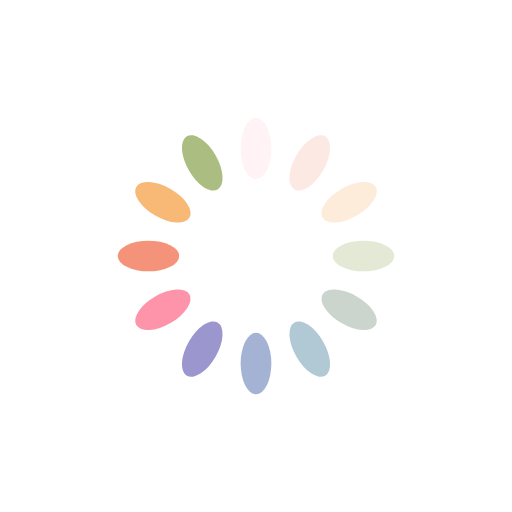
t = 0.00 s
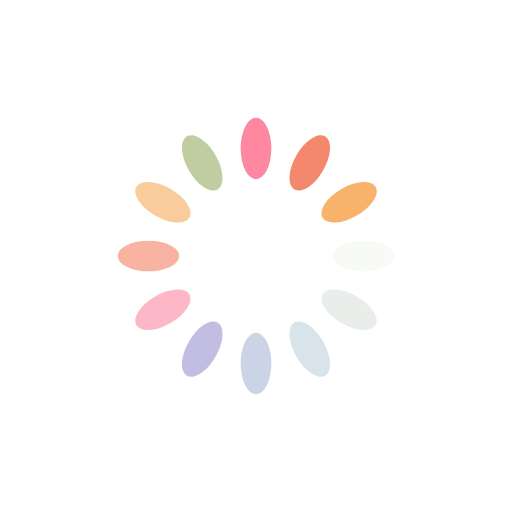
t = 0.25 s
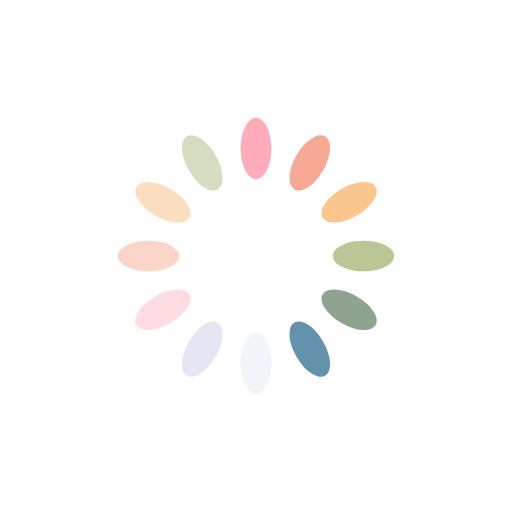
t = 0.50 s
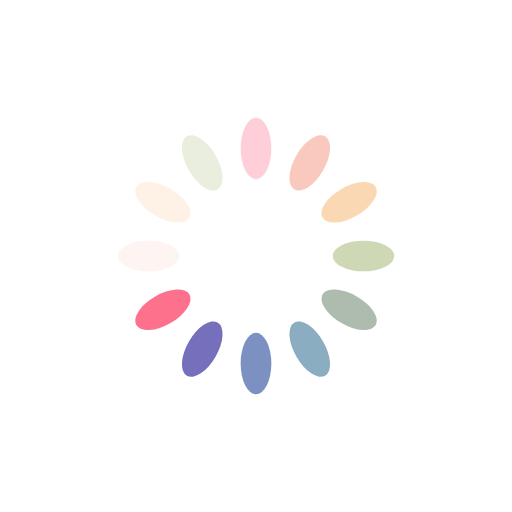
t = 0.75 s

The animated SVG that drew these frames (rendered in a browser with its animation timeline set to each time). Animation: 12 SMIL elements (animate=12); one cycle of 1.00 s, repeats indefinitely.

<?xml version="1.0" encoding="utf-8"?>
<svg xmlns="http://www.w3.org/2000/svg" xmlns:xlink="http://www.w3.org/1999/xlink" style="margin: auto; background: none; display: block; shape-rendering: auto;" width="200px" height="200px" viewBox="0 0 100 100" preserveAspectRatio="xMidYMid">
<g transform="rotate(0 50 50)">
  <rect x="47" y="23" rx="3" ry="6" width="6" height="12" fill="#fe718d">
    <animate attributeName="opacity" values="1;0" keyTimes="0;1" dur="1s" begin="-0.9166666666666666s" repeatCount="indefinite"></animate>
  </rect>
</g><g transform="rotate(30 50 50)">
  <rect x="47" y="23" rx="3" ry="6" width="6" height="12" fill="#f47e60">
    <animate attributeName="opacity" values="1;0" keyTimes="0;1" dur="1s" begin="-0.8333333333333334s" repeatCount="indefinite"></animate>
  </rect>
</g><g transform="rotate(60 50 50)">
  <rect x="47" y="23" rx="3" ry="6" width="6" height="12" fill="#f8b26a">
    <animate attributeName="opacity" values="1;0" keyTimes="0;1" dur="1s" begin="-0.75s" repeatCount="indefinite"></animate>
  </rect>
</g><g transform="rotate(90 50 50)">
  <rect x="47" y="23" rx="3" ry="6" width="6" height="12" fill="#abbd81">
    <animate attributeName="opacity" values="1;0" keyTimes="0;1" dur="1s" begin="-0.6666666666666666s" repeatCount="indefinite"></animate>
  </rect>
</g><g transform="rotate(120 50 50)">
  <rect x="47" y="23" rx="3" ry="6" width="6" height="12" fill="#849b87">
    <animate attributeName="opacity" values="1;0" keyTimes="0;1" dur="1s" begin="-0.5833333333333334s" repeatCount="indefinite"></animate>
  </rect>
</g><g transform="rotate(150 50 50)">
  <rect x="47" y="23" rx="3" ry="6" width="6" height="12" fill="#6492ac">
    <animate attributeName="opacity" values="1;0" keyTimes="0;1" dur="1s" begin="-0.5s" repeatCount="indefinite"></animate>
  </rect>
</g><g transform="rotate(180 50 50)">
  <rect x="47" y="23" rx="3" ry="6" width="6" height="12" fill="#637cb5">
    <animate attributeName="opacity" values="1;0" keyTimes="0;1" dur="1s" begin="-0.4166666666666667s" repeatCount="indefinite"></animate>
  </rect>
</g><g transform="rotate(210 50 50)">
  <rect x="47" y="23" rx="3" ry="6" width="6" height="12" fill="#6a63b6">
    <animate attributeName="opacity" values="1;0" keyTimes="0;1" dur="1s" begin="-0.3333333333333333s" repeatCount="indefinite"></animate>
  </rect>
</g><g transform="rotate(240 50 50)">
  <rect x="47" y="23" rx="3" ry="6" width="6" height="12" fill="#fe718d">
    <animate attributeName="opacity" values="1;0" keyTimes="0;1" dur="1s" begin="-0.25s" repeatCount="indefinite"></animate>
  </rect>
</g><g transform="rotate(270 50 50)">
  <rect x="47" y="23" rx="3" ry="6" width="6" height="12" fill="#f47e60">
    <animate attributeName="opacity" values="1;0" keyTimes="0;1" dur="1s" begin="-0.16666666666666666s" repeatCount="indefinite"></animate>
  </rect>
</g><g transform="rotate(300 50 50)">
  <rect x="47" y="23" rx="3" ry="6" width="6" height="12" fill="#f8b26a">
    <animate attributeName="opacity" values="1;0" keyTimes="0;1" dur="1s" begin="-0.08333333333333333s" repeatCount="indefinite"></animate>
  </rect>
</g><g transform="rotate(330 50 50)">
  <rect x="47" y="23" rx="3" ry="6" width="6" height="12" fill="#abbd81">
    <animate attributeName="opacity" values="1;0" keyTimes="0;1" dur="1s" begin="0s" repeatCount="indefinite"></animate>
  </rect>
</g>
<!-- [ldio] generated by https://loading.io/ --></svg>
